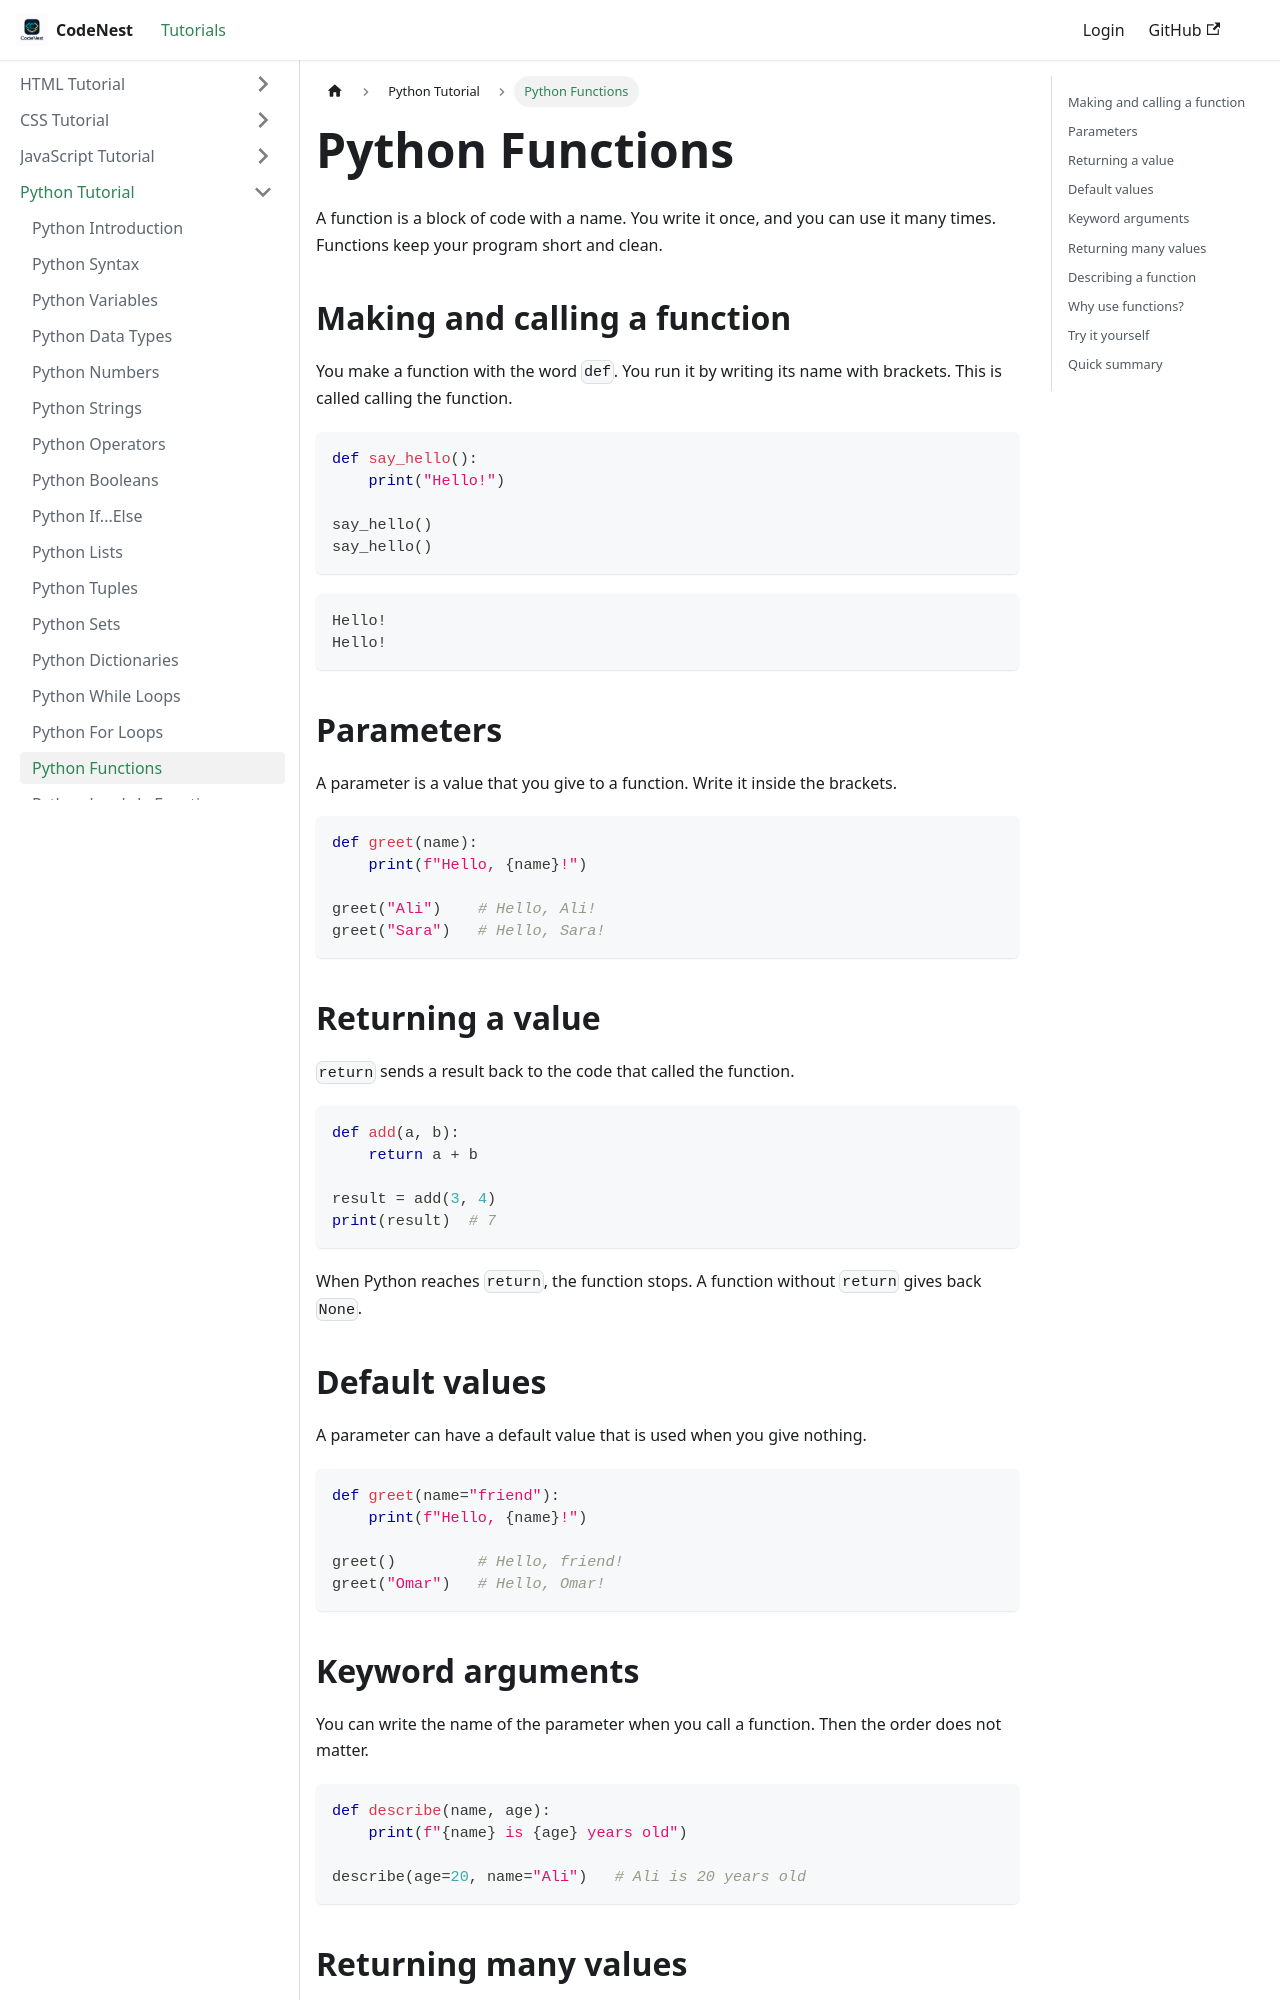

repository: adnankhan112/codenest · page: docs/python/python-functions.html · generator: docusaurus

---
title: "Python Functions"
sidebar_position: -15
---

# Python Functions

A function is a block of code with a name. You write it once, and you can use it many times. Functions keep your program short and clean.

## Making and calling a function

You make a function with the word `def`. You run it by writing its name with brackets. This is called calling the function.

```python
def say_hello():
    print("Hello!")

say_hello()
say_hello()
```

```text
Hello!
Hello!
```

## Parameters

A parameter is a value that you give to a function. Write it inside the brackets.

```python
def greet(name):
    print(f"Hello, {name}!")

greet("Ali")    # Hello, Ali!
greet("Sara")   # Hello, Sara!
```

## Returning a value

`return` sends a result back to the code that called the function.

```python
def add(a, b):
    return a + b

result = add(3, 4)
print(result)  # 7
```

When Python reaches `return`, the function stops. A function without `return` gives back `None`.

## Default values

A parameter can have a default value that is used when you give nothing.

```python
def greet(name="friend"):
    print(f"Hello, {name}!")

greet()         # Hello, friend!
greet("Omar")   # Hello, Omar!
```

## Keyword arguments

You can write the name of the parameter when you call a function. Then the order does not matter.

```python
def describe(name, age):
    print(f"{name} is {age} years old")

describe(age=20, name="Ali")   # Ali is 20 years old
```
